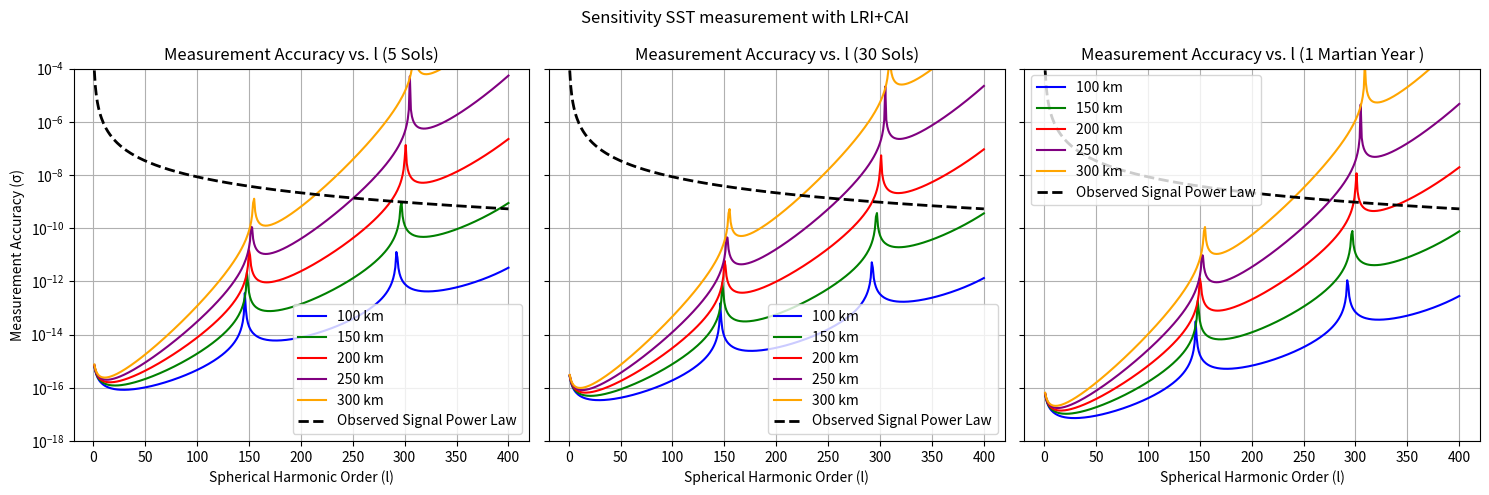
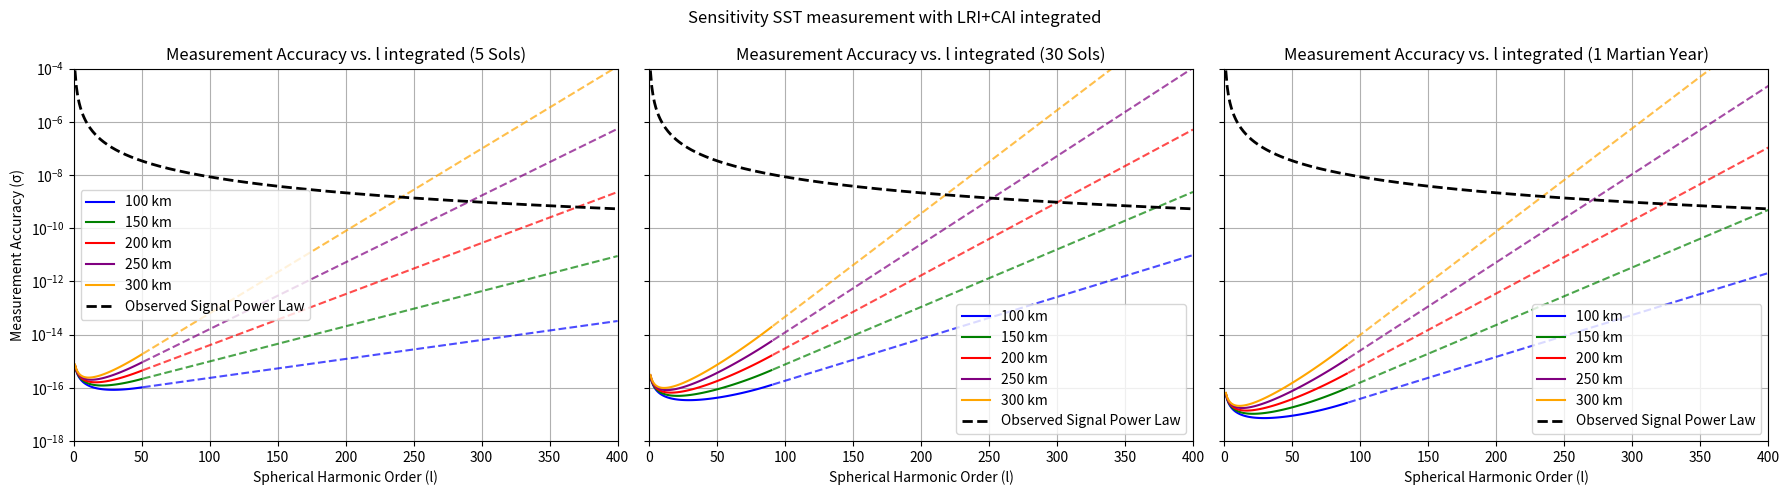
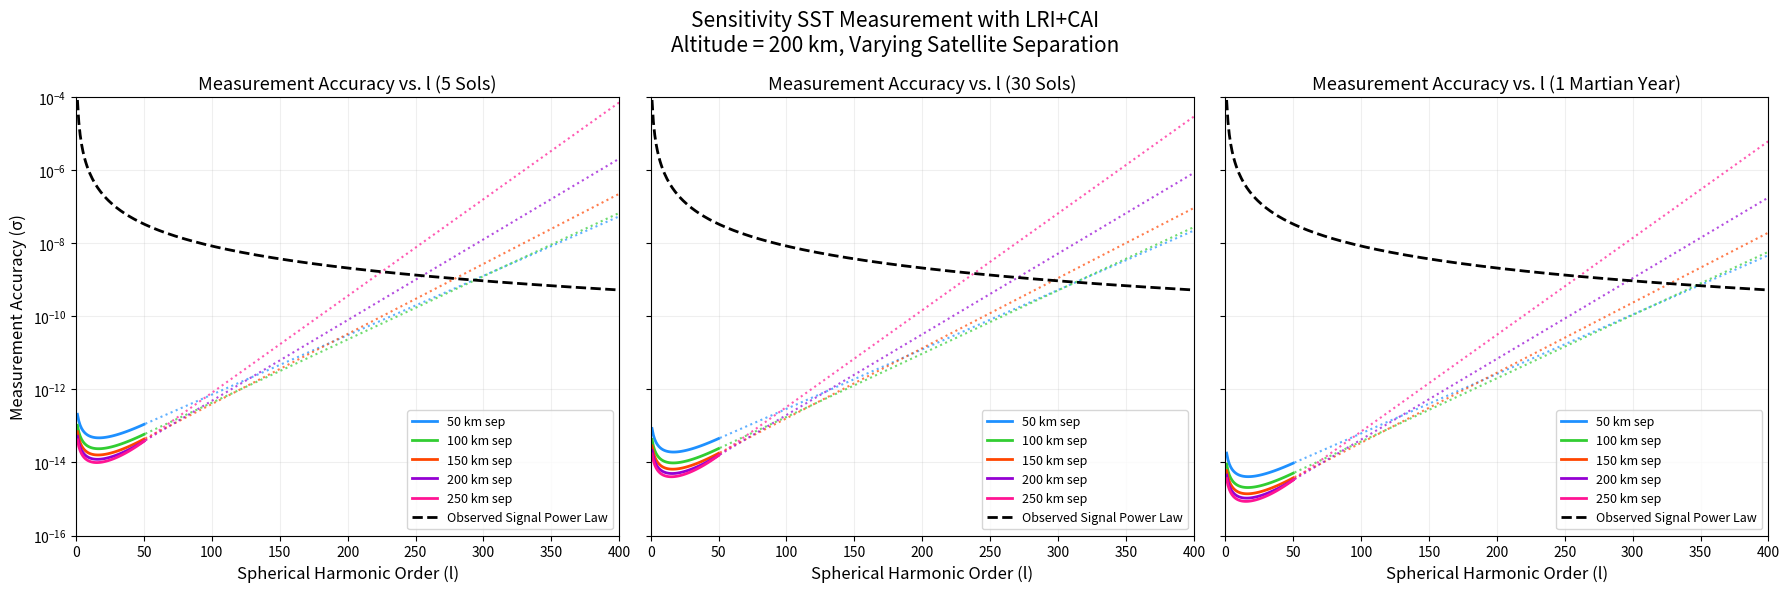

Generate these figures, in order, with matplotlib:
import numpy as np
import matplotlib.pyplot as plt
from scipy.signal import find_peaks
import matplotlib.cm as cm

def plot_sst():
    # Parameters
    h = np.array([100000, 150000, 200000, 250000, 300000])  # satellite altitudes (m)
    R = 3.3895e6  # Mars radius (m)
    mu = 4.282837e13  # Mars gravitational parameter (m^3/s^2)
    r = R + h
    n = np.sqrt(mu / r**3)

    d_fixed = 150000  # satellite separation (m) #220km GRACE-FO
    f = 1  # observation frequency (Hz)

    SOL_DURATION = 88775.244  # seconds in one Martian sol

    t_5_sols = 5 * SOL_DURATION
    t_30_sols = 30 * SOL_DURATION
    t_1_sols = 668.6 * SOL_DURATION

    epsilon = 1e-10
    colors = ['b', 'g', 'r', 'purple', 'orange', 'cyan']
    l_range = np.arange(1, 401)

    fig, axs = plt.subplots(1, 3, figsize=(15, 5), sharey=True)
    durations = [(t_5_sols, "5 Sols", axs[0],50), (t_30_sols, "30 Sols", axs[1],90), (t_1_sols, "1 Martian Year ", axs[2],90)]

    for t, label, ax, cutoff in durations:
        N = f * t
        for i, height in enumerate(h):
            current_r = R + height
            current_n = n[i]

            gamma = 2 * np.arctan((d_fixed / 2) / current_r)

            # Just compute the altitude lines directly
            with np.errstate(divide='ignore', invalid='ignore'):
                Fl = l_range / (np.sqrt(2 + 4 * l_range + 4 * l_range**2))
                Fl *= (1 / np.abs(np.sin(l_range * gamma / 2) + 1e-10))
            
            # Calculate sigma
            sigma = (epsilon / np.sqrt(N)) * (1 / (current_n * current_r)) * ((current_r / R)**l_range) * Fl

            ax.plot(l_range, sigma, color=colors[i], linestyle='-', label=f'{height/1000:.0f} km')

        # Plot the reference signal power law
        rms_signal = 8.5e-5 / l_range**2
        ax.plot(l_range, rms_signal, 'k--', linewidth=2, label='Observed Signal Power Law')

        ax.set_title(f'Measurement Accuracy vs. l ({label})')
        ax.set_xlabel('Spherical Harmonic Order (l)')
        ax.set_yscale('log')
        ax.set_ylim(bottom=1e-18, top=1e-4)
        ax.grid(True)
        ax.legend()

    axs[0].set_ylabel('Measurement Accuracy (σ)')
    plt.suptitle('Sensitivity SST measurement with LRI+CAI')
    plt.tight_layout()
    plt.show()

def plot_sst_v3():
    # Parameters
    h = np.array([100000, 150000, 200000, 250000, 300000])  # satellite altitudes (m)
    R = 3.3895e6  # Mars radius (m)
    mu = 4.282837e13  # Mars gravitational parameter (m^3/s^2)
    r = R + h
    n = np.sqrt(mu / r**3)

    d_fixed = 150000  # satellite separation (m)
    f = 1  # observation frequency (Hz) 1 measurement per second

    SOL_DURATION = 88775.244  # seconds in one Martian sol

    t_5_sols = 5 * SOL_DURATION
    t_30_sols = 30 * SOL_DURATION
    t_1_year = 668.6 * SOL_DURATION

    epsilon = 1e-10
    colors = ['b', 'g', 'r', 'purple', 'orange', 'cyan']
    l_range = np.arange(1, 401)

    fig, axs = plt.subplots(1, 3, figsize=(18, 5), sharey=True)
    durations = [
        (t_5_sols, "5 Sols", axs[0], 50),
        (t_30_sols, "30 Sols", axs[1], 90),
        (t_1_year, "1 Martian Year", axs[2], 90)
    ]

    for t, label, ax, l_max_compute in durations:
        N = f * t
        for i, height in enumerate(h):
            current_r = R + height
            current_n = n[i]

            gamma = 2 * np.arctan((d_fixed/2)/current_r)

            # Truncate or compute only up to max degree
            current_l_range = l_range[:l_max_compute]

            with np.errstate(divide='ignore', invalid='ignore'):
                Fl_raw = current_l_range / (np.sqrt(2 + 4 * current_l_range + 4 * current_l_range**2))
                Fl_raw *= (1 / np.abs(np.sin(current_l_range * gamma / 2) + 1e-10))

            # Compute sigma for the specific duration
            if label == "1 Martian Year":
                # Adjust sigma based on longer observation time and scaling
                sigma = (epsilon / np.sqrt(f * t_1_year)) * (1 / (current_n * current_r)) * (current_r / R)**current_l_range * Fl_raw
            else:
                # Compute sigma for 5-day and 30-day solutions
                sigma = (epsilon / np.sqrt(N)) * (1 / (current_n * current_r)) * (current_r / R)**current_l_range * Fl_raw

            # Prepare full sigma with exponential extrapolation
            full_sigma = np.zeros(len(l_range))
            full_sigma[:len(sigma)] = sigma
            
            # Exponential extrapolation for the rest of the range
            if len(sigma) > 1:
                # Compute the growth rate from the last few computed points
                last_segment = sigma[-5:]
                log_last_segment = np.log(last_segment)
                growth_rate = np.polyfit(current_l_range[-5:], log_last_segment, 1)[0]
                
                # Extrapolate with this growth rate
                extrapolation_start = len(sigma)
                extrapolation_x = l_range[extrapolation_start:] - l_range[extrapolation_start-1]
                full_sigma[extrapolation_start:] = sigma[-1] * np.exp(growth_rate * extrapolation_x)

            # Plot full line up to computed points
            ax.plot(l_range[:l_max_compute], full_sigma[:l_max_compute], 
                    color=colors[i], linestyle='-', label=f'{height/1000:.0f} km')
            
            # Plot dashed extrapolation for the rest
            ax.plot(l_range[l_max_compute:], full_sigma[l_max_compute:], 
                    color=colors[i], linestyle='--', alpha=0.7)

        # Add RMS signal power law
        rms_signal = 8.5e-5 / l_range**2
        ax.plot(l_range, rms_signal, 'k--', linewidth=2, label='Observed Signal Power Law')

        ax.set_title(f'Measurement Accuracy vs. l integrated ({label})')
        ax.set_xlabel('Spherical Harmonic Order (l)')
        ax.set_yscale('log')
        ax.set_ylim(bottom=1e-18, top=1e-4)
        ax.set_xlim(0, 400)
        ax.grid(True)
        ax.legend()

    axs[0].set_ylabel('Measurement Accuracy (σ)')
    plt.suptitle('Sensitivity SST measurement with LRI+CAI integrated')
    plt.tight_layout()
    plt.show()


def plot_sst_dist_satellites():
    # Mars constants
    R = 3.3895e6  # Mars radius (m)
    mu = 4.282837e13  # Mars gravitational parameter (m^3/s^2)

    # Parameters
    height = 200000  # satellite altitude (m)
    d_values = np.array([50000, 100000, 150000, 200000, 250000])  # separations (m)
    f = 1  # observation frequency (Hz)
    epsilon = 1e-8
    l_range = np.arange(1, 401)
    l_max_compute = 50

    SOL_DURATION = 88775.244  # seconds in one Martian sol

    durations = [
        (5 *SOL_DURATION, "5 Sols"),
        (30 * SOL_DURATION, "30 Sols"),
        (668.6 * SOL_DURATION, "1 Martian Year")
    ]

    # Color palette
    colors = ['#1E90FF', '#32CD32', '#FF4500', '#9400D3', '#FF1493']

    fig, axs = plt.subplots(1, 3, figsize=(18, 6), sharey=True)

    for ax, (t_duration, label) in zip(axs, durations):
        for j, d_fixed in enumerate(d_values):
            current_r = R + height
            n = np.sqrt(mu / current_r**3)
            gamma = 2 * np.arctan((d_fixed / 2) / current_r)

            current_l_range = l_range[:l_max_compute]
            with np.errstate(divide='ignore', invalid='ignore'):
                Fl_raw = current_l_range / np.sqrt(2 + 4 * current_l_range + 4 * current_l_range**2)
                Fl_raw *= 1 / (np.abs(np.sin(current_l_range * gamma / 2)) + 1e-10)

            sigma = (epsilon / np.sqrt(f * t_duration)) * (1 / (n * current_r)) * (current_r / R)**current_l_range * Fl_raw

            # Prepare full sigma with extrapolation
            full_sigma = np.zeros(len(l_range))
            full_sigma[:len(sigma)] = sigma

            if len(sigma) > 1:
                last_segment = sigma[-5:]
                log_last_segment = np.log(last_segment)
                growth_rate = np.polyfit(current_l_range[-5:], log_last_segment, 1)[0]
                extrap_x = l_range[l_max_compute:] - current_l_range[-1]
                full_sigma[l_max_compute:] = sigma[-1] * np.exp(growth_rate * extrap_x)

            ax.plot(l_range[:l_max_compute], full_sigma[:l_max_compute],
                    color=colors[j], linestyle='-', linewidth=2,
                    label=f'{d_fixed / 1000:.0f} km sep')
            ax.plot(l_range[l_max_compute:], full_sigma[l_max_compute:],
                    color=colors[j], linestyle=':', linewidth=1.5, alpha=0.7)

        rms_signal = 8.5e-5 / l_range**2
        ax.plot(l_range, rms_signal, 'k--', linewidth=2, label='Observed Signal Power Law')

        ax.set_title(f'Measurement Accuracy vs. l ({label})', fontsize=13)
        ax.set_xlabel('Spherical Harmonic Order (l)', fontsize=12)
        ax.set_yscale('log')
        ax.set_ylim(1e-16, 1e-4)
        ax.set_xlim(0, 400)
        ax.grid(True, which="both", ls="-", alpha=0.2)
        ax.legend(fontsize=9)

    axs[0].set_ylabel('Measurement Accuracy (σ)', fontsize=12)
    fig.suptitle('Sensitivity SST Measurement with LRI+CAI\nAltitude = 200 km, Varying Satellite Separation', fontsize=15)
    plt.tight_layout()
    plt.show()



plot_sst()
plot_sst_v3()
plot_sst_dist_satellites()

